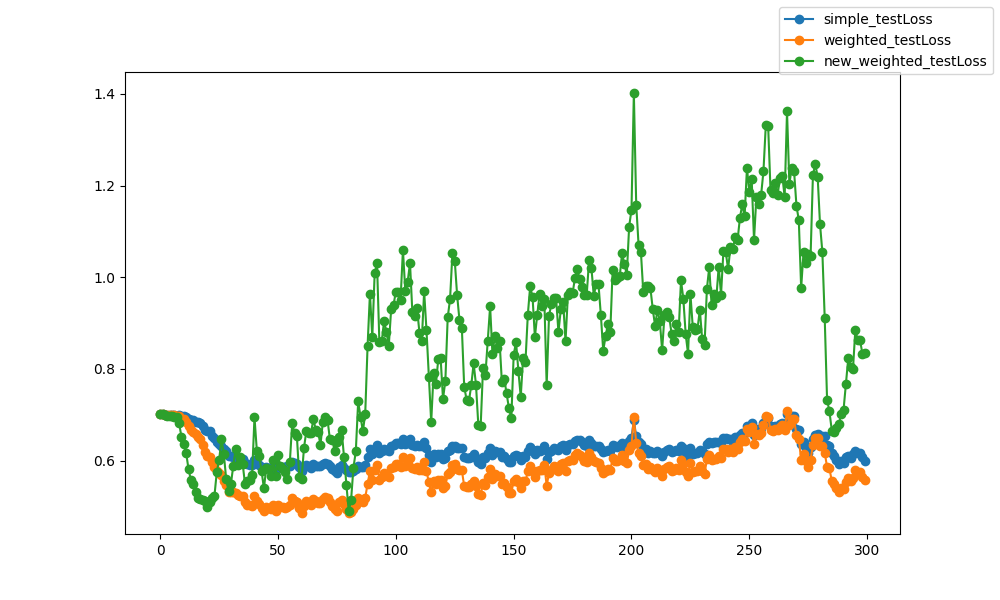

The file beside this chart, header and first rows:
epoch, epoch, simple_testLoss, weighted_testLoss, new_weighted_testLoss
0, 0, 0.7016, 0.7016, 0.7023
1, 1, 0.7008, 0.7008, 0.7006
2, 2, 0.7003, 0.7003, 0.6999
3, 3, 0.6998, 0.6998, 0.6967
4, 4, 0.6994, 0.6993, 0.6977
5, 5, 0.6988, 0.6987, 0.6965
6, 6, 0.6985, 0.6983, 0.6957
7, 7, 0.6978, 0.6975, 0.694
8, 8, 0.6986, 0.6967, 0.6821
9, 9, 0.6973, 0.6915, 0.6515
10, 10, 0.6981, 0.6895, 0.6362
11, 11, 0.6948, 0.6835, 0.617
12, 12, 0.6916, 0.6746, 0.5812
13, 13, 0.6889, 0.6674, 0.5582
14, 14, 0.6876, 0.6628, 0.5479
15, 15, 0.6851, 0.6574, 0.5314
16, 16, 0.6831, 0.6503, 0.5181
17, 17, 0.6824, 0.6473, 0.517
18, 18, 0.6749, 0.6336, 0.5137
19, 19, 0.6671, 0.6182, 0.511
20, 20, 0.6648, 0.6109, 0.4996
21, 21, 0.6636, 0.6076, 0.5092
22, 22, 0.6542, 0.5963, 0.5192
23, 23, 0.6483, 0.5857, 0.5223
24, 24, 0.6408, 0.5769, 0.5752
25, 25, 0.6362, 0.5722, 0.6013
26, 26, 0.6323, 0.5682, 0.6471
27, 27, 0.6254, 0.556, 0.6134
28, 28, 0.6211, 0.5459, 0.5592
29, 29, 0.6106, 0.5319, 0.5332
30, 30, 0.6104, 0.5323, 0.5489
31, 31, 0.6084, 0.5307, 0.5885
32, 32, 0.6066, 0.5293, 0.6257
33, 33, 0.6057, 0.5258, 0.5905
34, 34, 0.6023, 0.5217, 0.6078
35, 35, 0.6027, 0.5223, 0.592
36, 36, 0.5947, 0.5087, 0.5482
37, 37, 0.5914, 0.5036, 0.5557
38, 38, 0.5913, 0.5021, 0.5566
39, 39, 0.5896, 0.5013, 0.5694
40, 40, 0.6015, 0.5226, 0.6949
41, 41, 0.5955, 0.5115, 0.6212
42, 42, 0.5898, 0.5041, 0.6107
43, 43, 0.5861, 0.4974, 0.5775
44, 44, 0.5814, 0.49, 0.5391
45, 45, 0.5862, 0.4986, 0.5838
46, 46, 0.5839, 0.497, 0.5816
47, 47, 0.5822, 0.4939, 0.5654
48, 48, 0.5888, 0.5035, 0.6004
49, 49, 0.58, 0.4905, 0.5669
50, 50, 0.5889, 0.5021, 0.6122
51, 51, 0.5869, 0.4993, 0.5874
52, 52, 0.5867, 0.4986, 0.581
53, 53, 0.586, 0.497, 0.5743
54, 54, 0.5879, 0.4983, 0.5608
55, 55, 0.5889, 0.5021, 0.5963
56, 56, 0.5965, 0.5172, 0.6809
57, 57, 0.5937, 0.5115, 0.6599
58, 58, 0.5928, 0.5099, 0.6527
59, 59, 0.5857, 0.4958, 0.5651
... 240 more rows
